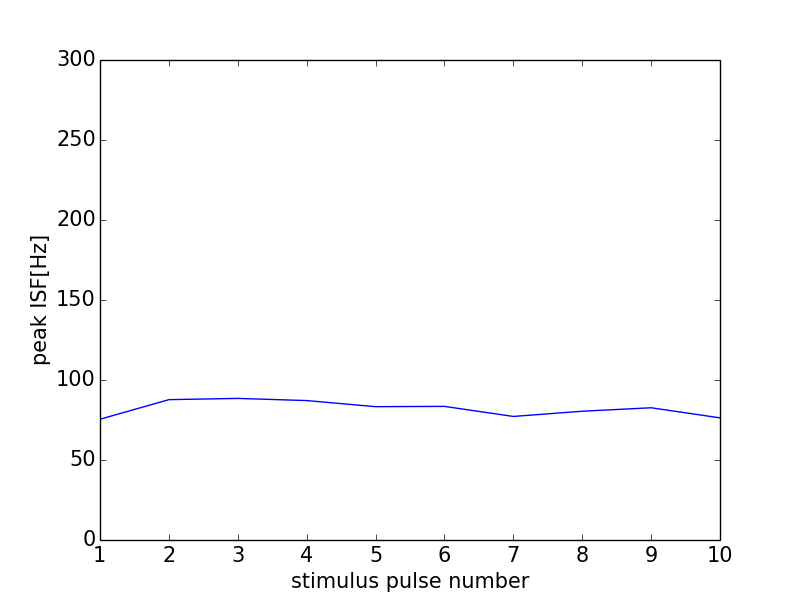

The file beside this chart, header and first rows:
0, 0.0
0, 0
1, 75.47
2, 87.72
3, 88.5
4, 87.15
5, 83.33
6, 83.51
7, 77.22
8, 80.48
9, 82.64
10, 76.34
11, 0
